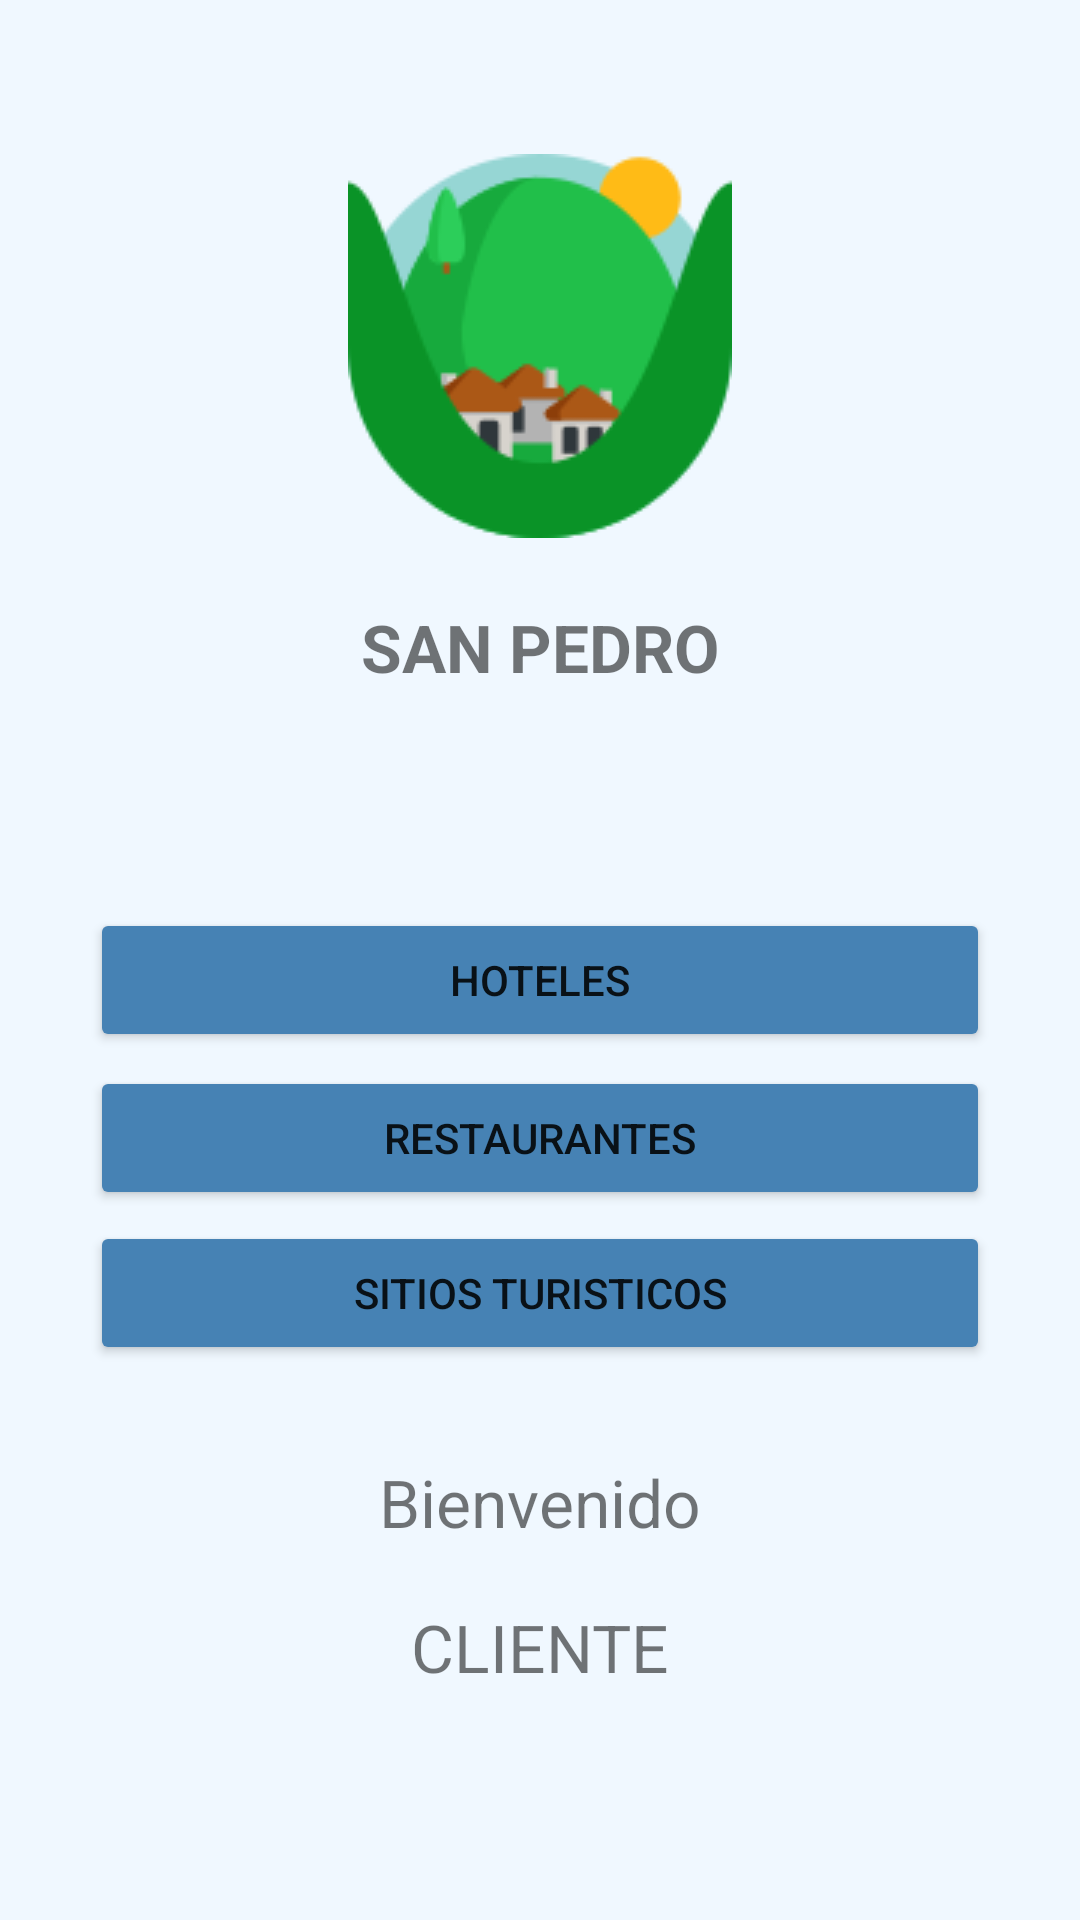

Write the Android layout XML for this screen, with the resource values it uses.
<!-- AndroidManifest.xml: application theme Theme.Turistiandov2 -->
<!-- res/layout/activity_home.xml -->
<?xml version="1.0" encoding="utf-8"?>
<androidx.constraintlayout.widget.ConstraintLayout xmlns:android="http://schemas.android.com/apk/res/android"
    xmlns:app="http://schemas.android.com/apk/res-auto"
    xmlns:tools="http://schemas.android.com/tools"
    android:layout_width="match_parent"
    android:layout_height="match_parent"
    android:background="@color/aliceblue"
    tools:context=".Home">

    <ImageView
        android:id="@+id/logo"
        android:src="@drawable/desfiladero"
        app:layout_constraintTop_toTopOf="parent"
        app:layout_constraintStart_toStartOf="parent"
        app:layout_constraintEnd_toEndOf="parent"
        app:layout_constraintBottom_toBottomOf="parent"
        app:layout_constraintVertical_bias="0.1"
        android:layout_width="wrap_content"
        android:layout_height="wrap_content"/>
    <TextView
        android:id="@+id/titulo"
        app:layout_constraintTop_toBottomOf="@id/logo"
        app:layout_constraintStart_toStartOf="parent"
        app:layout_constraintEnd_toEndOf="parent"
        app:layout_constraintBottom_toBottomOf="parent"
        android:text="SAN PEDRO"
        android:textStyle="bold"
        android:textSize="22dp"
        app:layout_constraintVertical_bias="0.05"
        android:layout_width="wrap_content"
        android:layout_height="wrap_content"/>

    <Button
        android:id="@+id/botonhoteles"
        android:backgroundTint="@color/steelblue"
        android:text="HOTELES"
        android:layout_marginHorizontal="30dp"
        android:layout_width="match_parent"
        android:layout_height="wrap_content"
        app:layout_constraintTop_toBottomOf="@+id/titulo"
        app:layout_constraintStart_toStartOf="parent"
        app:layout_constraintEnd_toEndOf="parent"
        app:layout_constraintBottom_toBottomOf="parent"
        app:layout_constraintVertical_bias="0.2"/>

    <Button
        android:id="@+id/botonrestaurantes"
        android:backgroundTint="@color/steelblue"
        android:text="RESTAURANTES"
        android:layout_marginHorizontal="30dp"
        android:layout_width="match_parent"
        android:layout_height="wrap_content"
        app:layout_constraintTop_toBottomOf="@+id/botonhoteles"
        app:layout_constraintStart_toStartOf="parent"
        app:layout_constraintEnd_toEndOf="parent"
        app:layout_constraintBottom_toBottomOf="parent"
        app:layout_constraintVertical_bias="0.02"/>

    <Button
        android:id="@+id/botonsitios"
        android:backgroundTint="@color/steelblue"
        android:text="SITIOS TURISTICOS"
        android:layout_marginHorizontal="30dp"
        android:layout_width="match_parent"
        android:layout_height="wrap_content"
        app:layout_constraintTop_toBottomOf="@+id/botonrestaurantes"
        app:layout_constraintStart_toStartOf="parent"
        app:layout_constraintEnd_toEndOf="parent"
        app:layout_constraintBottom_toBottomOf="parent"
        app:layout_constraintVertical_bias="0.02"/>

    <TextView
        android:id="@+id/bienvenida"
        android:backgroundTint="@color/steelblue"
        android:text="Bienvenido"
        android:layout_marginHorizontal="30dp"
        android:layout_width="wrap_content"
        android:layout_height="wrap_content"
        android:textSize="22dp"
        app:layout_constraintTop_toBottomOf="@+id/botonsitios"
        app:layout_constraintStart_toStartOf="parent"
        app:layout_constraintEnd_toEndOf="parent"
        app:layout_constraintBottom_toBottomOf="parent"
        app:layout_constraintVertical_bias="0.2"/>

    <TextView
        android:id="@+id/usuario"
        android:backgroundTint="@color/steelblue"
        android:text="CLIENTE"
        android:layout_marginHorizontal="30dp"
        android:layout_width="wrap_content"
        android:layout_height="wrap_content"
        android:textSize="22dp"
        app:layout_constraintTop_toBottomOf="@+id/bienvenida"
        app:layout_constraintStart_toStartOf="parent"
        app:layout_constraintEnd_toEndOf="parent"
        app:layout_constraintBottom_toBottomOf="parent"
        app:layout_constraintVertical_bias="0.2"/>



</androidx.constraintlayout.widget.ConstraintLayout>
<!-- resources referenced by this layout -->
<resources>
  <item name="aliceblue" type="color">#f0f8ff</item>
  <item name="steelblue" type="color">#4682b4</item>
  <!-- drawable desfiladero: png bitmap (drawable, 7538 bytes) -->
  <style name="Theme.Turistiandov2" parent="Theme.MaterialComponents.DayNight.DarkActionBar">
          
          <item name="colorPrimary">@color/purple_500</item>
          <item name="colorPrimaryVariant">@color/purple_700</item>
          <item name="colorOnPrimary">@color/white</item>
          
          <item name="colorSecondary">@color/teal_200</item>
          <item name="colorSecondaryVariant">@color/teal_700</item>
          <item name="colorOnSecondary">@color/black</item>
          
          <item name="android:statusBarColor">?attr/colorPrimaryVariant</item>
          
      </style>
  <color name="purple_500">#FF6200EE</color>
  <color name="purple_700">#FF3700B3</color>
  <color name="white">#FFFFFFFF</color>
  <color name="teal_200">#FF03DAC5</color>
  <color name="teal_700">#FF018786</color>
  <color name="black">#FF000000</color>
</resources>
